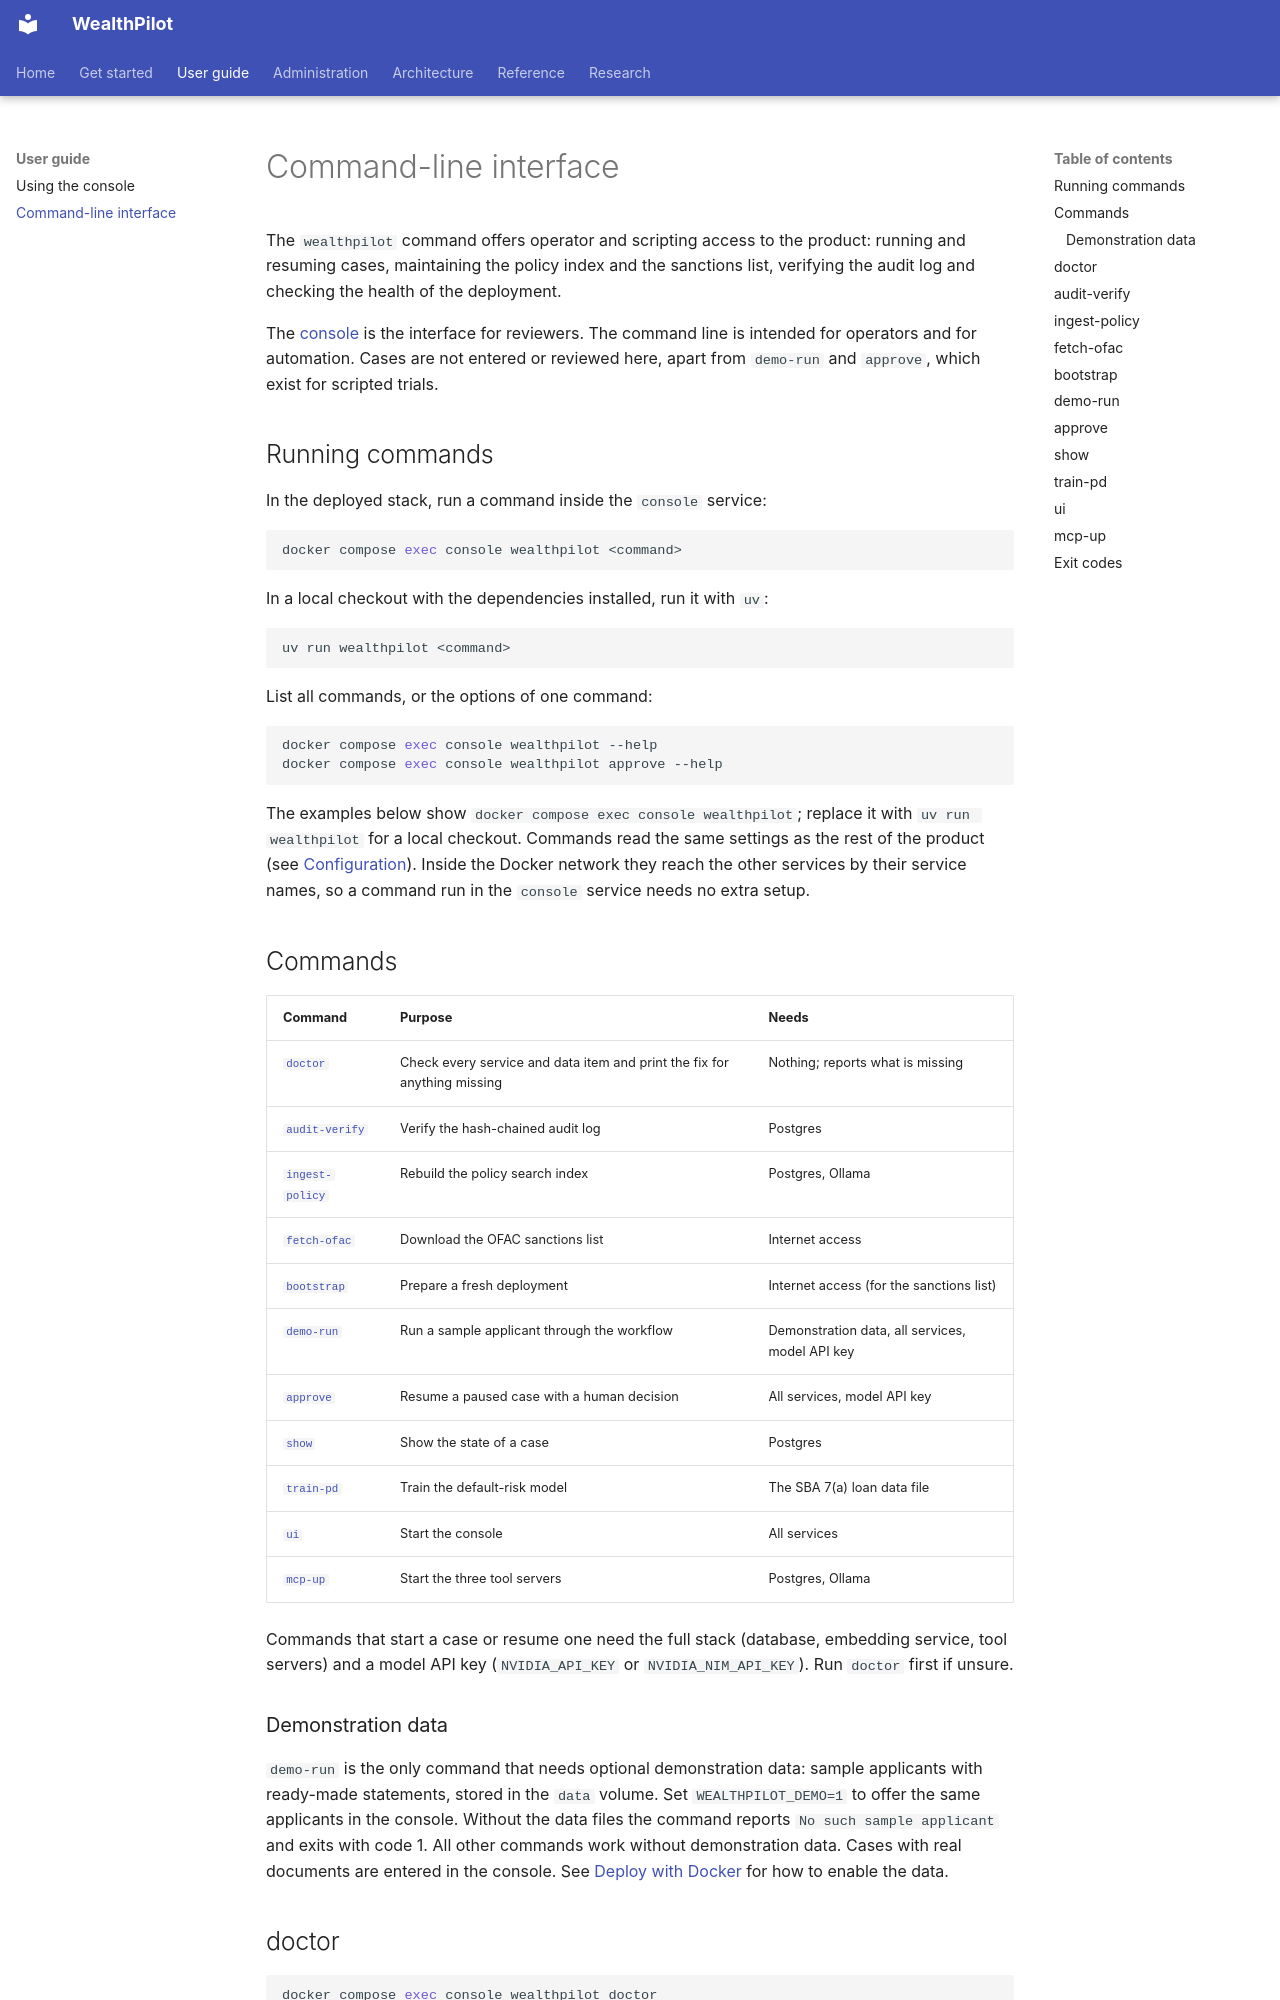

repository: bhanuponguru/WealthPilot · page: user-guide/cli/index.html · generator: mkdocs

# Command-line interface

The `wealthpilot` command offers operator and scripting access to the product: running and resuming cases, maintaining the policy index and the sanctions list, verifying the audit log and checking the health of the deployment.

The [console](console.md) is the interface for reviewers. The command line is intended for operators and for automation. Cases are not entered or reviewed here, apart from `demo-run` and `approve`, which exist for scripted trials.

## Running commands

In the deployed stack, run a command inside the `console` service:

```bash
docker compose exec console wealthpilot <command>
```

In a local checkout with the dependencies installed, run it with `uv`:

```bash
uv run wealthpilot <command>
```

List all commands, or the options of one command:

```bash
docker compose exec console wealthpilot --help
docker compose exec console wealthpilot approve --help
```

The examples below show `docker compose exec console wealthpilot`; replace it with `uv run wealthpilot` for a local checkout. Commands read the same settings as the rest of the product (see [Configuration](../get-started/configuration.md)). Inside the Docker network they reach the other services by their service names, so a command run in the `console` service needs no extra setup.

## Commands

| Command | Purpose | Needs |
|---|---|---|
| [`doctor`](#doctor) | Check every service and data item and print the fix for anything missing | Nothing; reports what is missing |
| [`audit-verify`](#audit-verify) | Verify the hash-chained audit log | Postgres |
| [`ingest-policy`](#ingest-policy) | Rebuild the policy search index | Postgres, Ollama |
| [`fetch-ofac`](#fetch-ofac) | Download the OFAC sanctions list | Internet access |
| [`bootstrap`](#bootstrap) | Prepare a fresh deployment | Internet access (for the sanctions list) |
| [`demo-run`](#demo-run) | Run a sample applicant through the workflow | Demonstration data, all services, model API key |
| [`approve`](#approve) | Resume a paused case with a human decision | All services, model API key |
| [`show`](#show) | Show the state of a case | Postgres |
| [`train-pd`](#train-pd) | Train the default-risk model | The SBA 7(a) loan data file |
| [`ui`](#ui) | Start the console | All services |
| [`mcp-up`](#mcp-up) | Start the three tool servers | Postgres, Ollama |

Commands that start a case or resume one need the full stack (database, embedding service, tool servers) and a model API key (`NVIDIA_API_KEY` or `NVIDIA_NIM_API_KEY`). Run `doctor` first if unsure.
